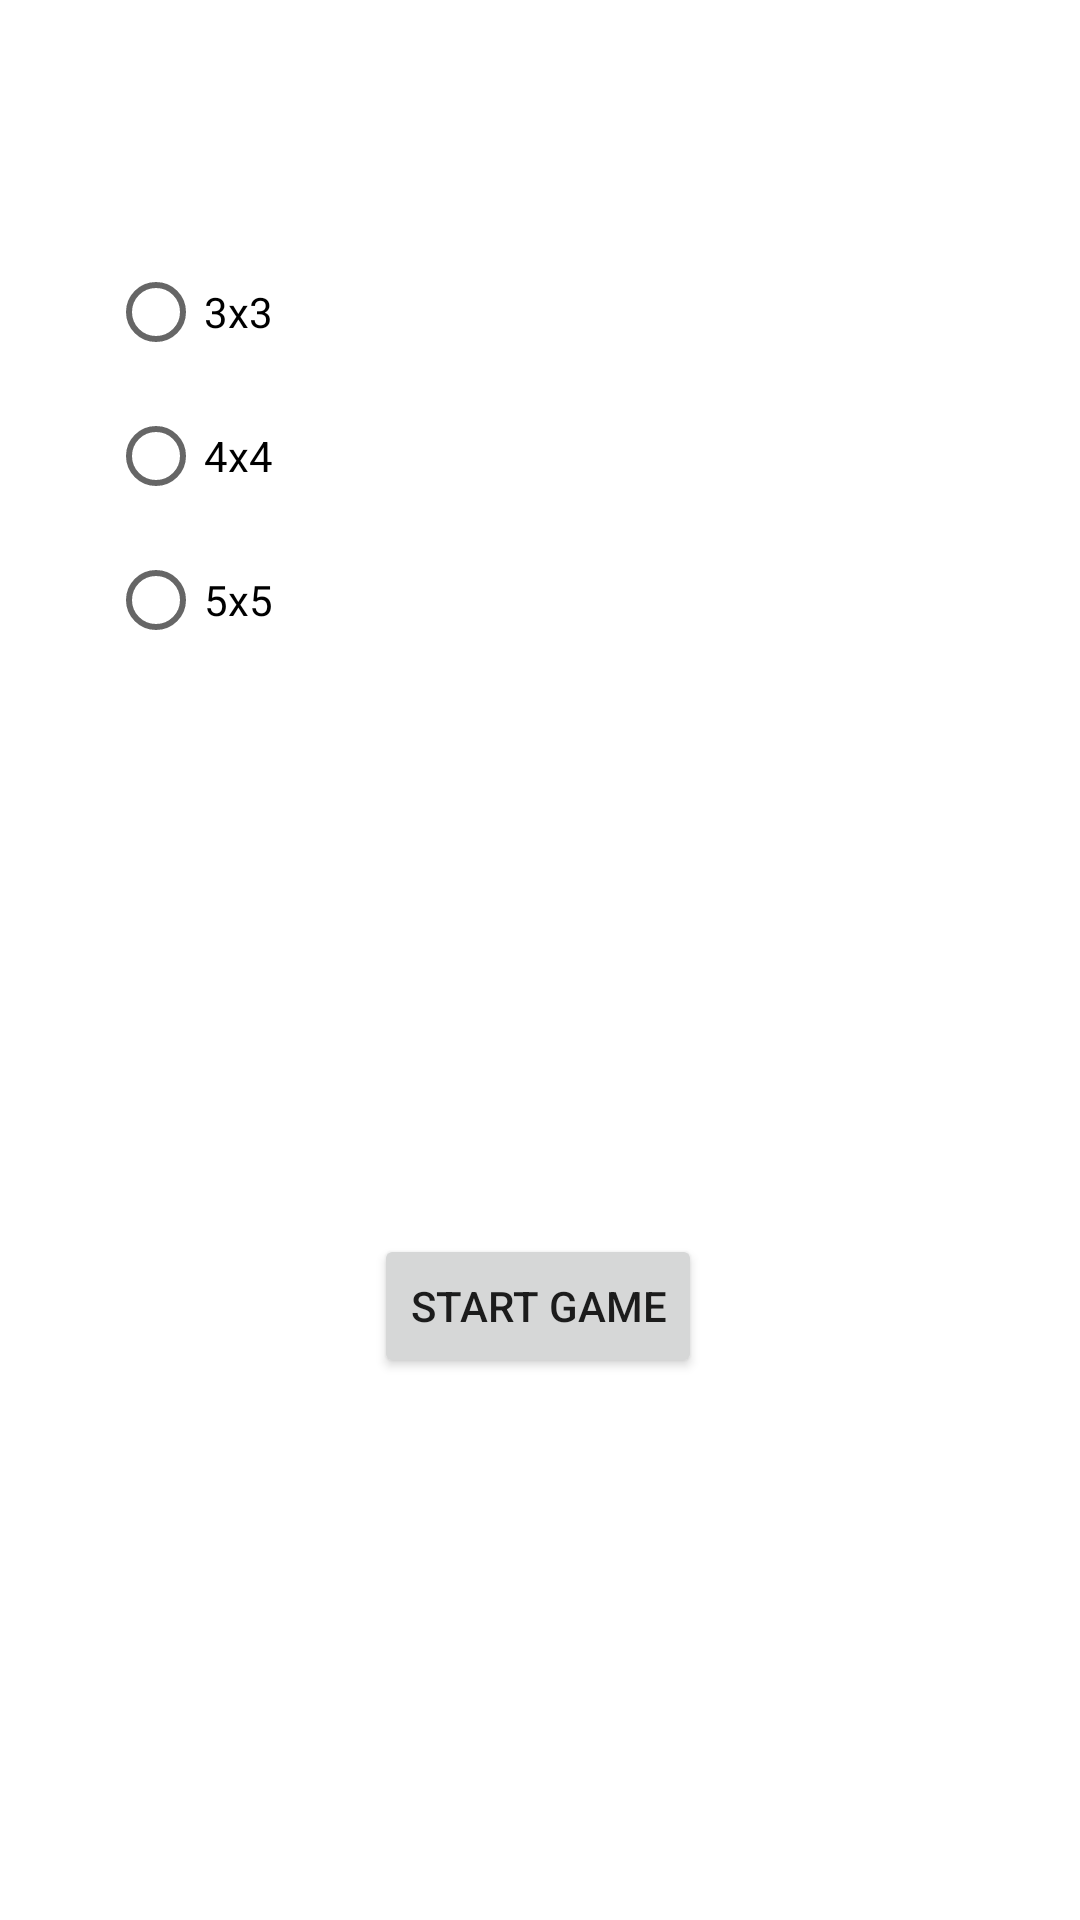

Layout XML and referenced resources for this Android screen:
<!-- AndroidManifest.xml: application theme Theme.TBC_Course_16_Test -->
<!-- res/layout/activity_main.xml -->
<?xml version="1.0" encoding="utf-8"?>
<androidx.constraintlayout.widget.ConstraintLayout xmlns:android="http://schemas.android.com/apk/res/android"
    xmlns:app="http://schemas.android.com/apk/res-auto"
    xmlns:tools="http://schemas.android.com/tools"
    android:layout_width="match_parent"
    android:layout_height="match_parent"
    tools:context=".MainActivity">

    <Button
        android:id="@+id/button"
        android:layout_width="wrap_content"
        android:layout_height="wrap_content"
        android:text="@string/start_game"
        app:layout_constraintBottom_toBottomOf="parent"
        app:layout_constraintEnd_toEndOf="parent"
        app:layout_constraintHorizontal_bias="0.498"
        app:layout_constraintStart_toStartOf="parent"
        app:layout_constraintTop_toTopOf="parent"
        app:layout_constraintVertical_bias="0.695" />

    <RadioGroup
        android:layout_width="wrap_content"
        android:layout_height="wrap_content"
        android:layout_marginStart="36dp"
        android:layout_marginTop="80dp"
        app:layout_constraintStart_toStartOf="parent"
        app:layout_constraintTop_toTopOf="parent" >


        <RadioButton
            android:id="@+id/radio3"
            android:layout_width="wrap_content"
            android:layout_height="wrap_content"
            android:text="3x3" />
        <RadioButton
            android:id="@+id/radio4"
            android:layout_width="wrap_content"
            android:layout_height="wrap_content"
            android:text="4x4" />
        <RadioButton
            android:id="@+id/radio5"
            android:layout_width="wrap_content"
            android:layout_height="wrap_content"
            android:text="5x5" />







    </RadioGroup>


</androidx.constraintlayout.widget.ConstraintLayout>
<!-- resources referenced by this layout -->
<resources>
  <string name="start_game">Start game</string>
  <style name="Theme.TBC_Course_16_Test" parent="Theme.MaterialComponents.DayNight.DarkActionBar">
          
          <item name="colorPrimary">@color/purple_500</item>
          <item name="colorPrimaryVariant">@color/purple_700</item>
          <item name="colorOnPrimary">@color/white</item>
          
          <item name="colorSecondary">@color/teal_200</item>
          <item name="colorSecondaryVariant">@color/teal_700</item>
          <item name="colorOnSecondary">@color/black</item>
          
          <item name="android:statusBarColor" tools:targetApi="l">?attr/colorPrimaryVariant</item>
          
      </style>
  <!-- not gathered from this repository: default colours our renderer supplied (Android Studio template values) -->
  <color name="purple_500">#FF6200EE</color>
  <color name="purple_700">#FF3700B3</color>
  <color name="teal_200">#FF03DAC5</color>
  <color name="teal_700">#FF018786</color>
  <color name="black">#FF000000</color>
  <color name="white">#FFFFFFFF</color>
</resources>
